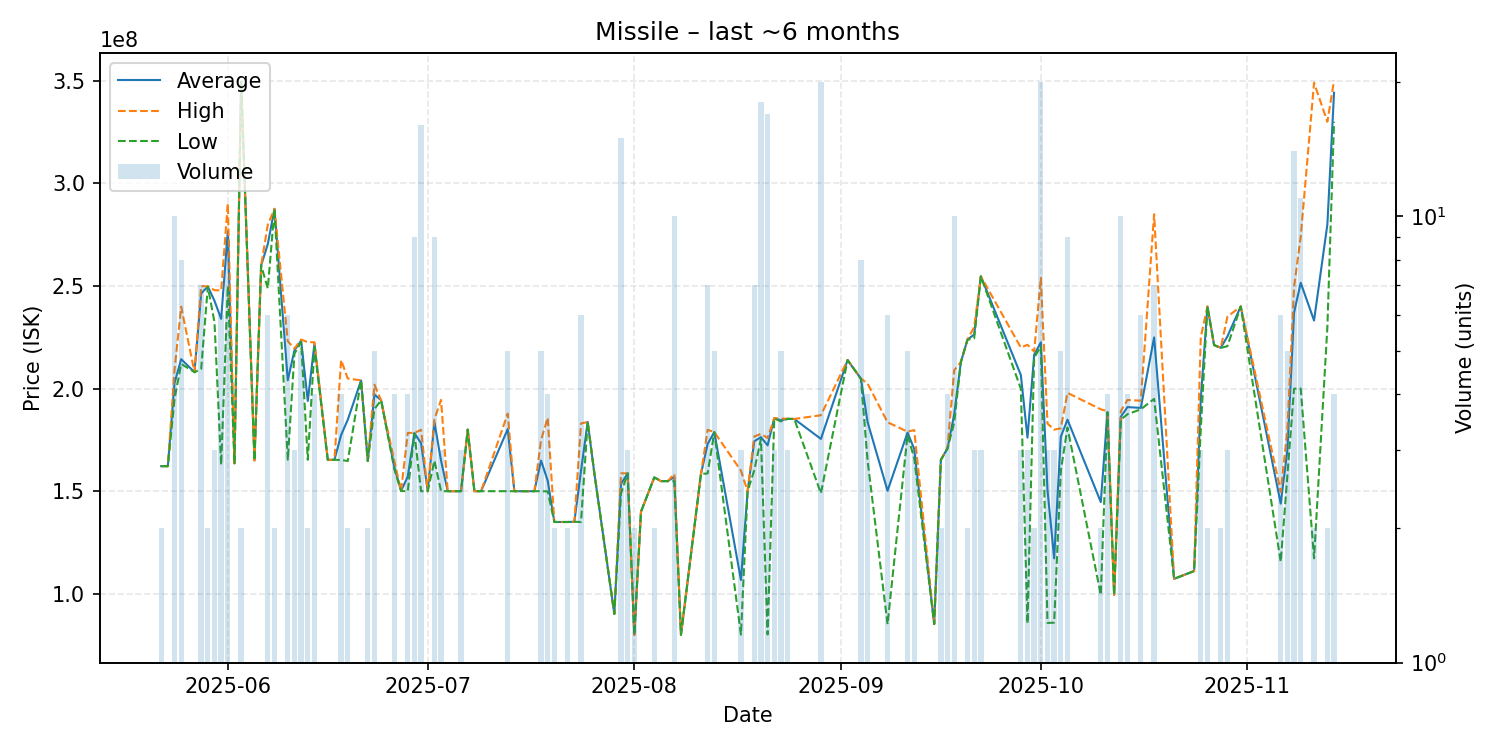

The data file committed next to this chart (first rows):
date, average, highest, lowest, order_count, volume
2025-05-22, 162200000, 162200000, 162200000, 2, 2
2025-05-23, 162200000, 162200000, 162200000, 1, 1
2025-05-24, 202650000, 209000000, 194900000, 9, 10
2025-05-25, 214337500, 239900000, 212000000, 7, 8
2025-05-27, 208000000, 208000000, 208000000, 1, 1
2025-05-28, 246328571, 249900000, 209500000, 7, 7
2025-05-29, 249750000, 249800000, 249700000, 2, 2
2025-05-30, 242733333, 247950000, 232300000, 3, 3
2025-05-31, 233966667, 247800000, 162800000, 5, 6
2025-06-01, 276655556, 290100000, 249900000, 9, 9
2025-06-02, 163600000, 163600000, 163600000, 1, 1
2025-06-03, 349550000, 349600000, 349500000, 2, 2
2025-06-05, 165000000, 165000000, 165000000, 1, 1
2025-06-06, 260000000, 260000000, 260000000, 1, 1
2025-06-07, 270383333, 279850000, 248750000, 6, 6
2025-06-08, 287550000, 287600000, 287500000, 2, 2
2025-06-10, 204083333, 223050000, 165350000, 6, 6
2025-06-11, 218666667, 219500000, 217000000, 3, 3
2025-06-12, 223380000, 223900000, 222600000, 3, 5
2025-06-13, 193950000, 222600000, 165300000, 2, 2
2025-06-14, 221925000, 222600000, 220000000, 3, 4
2025-06-16, 165300000, 165300000, 165300000, 1, 1
2025-06-17, 165300000, 165300000, 165300000, 1, 1
2025-06-18, 177400000, 213900000, 165200000, 3, 4
2025-06-19, 184800000, 204900000, 164700000, 2, 2
2025-06-21, 204000000, 204000000, 204000000, 1, 1
2025-06-22, 164700000, 164700000, 164700000, 1, 2
2025-06-23, 197140000, 201900000, 190000000, 5, 5
2025-06-24, 194300000, 194300000, 194300000, 1, 1
2025-06-26, 161575000, 164500000, 160600000, 3, 4
2025-06-27, 150100000, 150100000, 150100000, 1, 1
2025-06-28, 157100000, 178400000, 150000000, 4, 4
2025-06-29, 178355556, 178400000, 178200000, 6, 9
2025-06-30, 173325000, 179900000, 150000000, 15, 16
2025-07-01, 150000000, 150000000, 150000000, 1, 1
2025-07-02, 183644444, 185000000, 164900000, 7, 9
2025-07-03, 164833333, 194500000, 150000000, 3, 3
2025-07-04, 150000000, 150000000, 150000000, 1, 1
2025-07-05, 150000000, 150000000, 150000000, 1, 1
2025-07-06, 150000000, 150000000, 150000000, 2, 3
2025-07-07, 180000000, 180000000, 180000000, 1, 1
2025-07-08, 150000000, 150000000, 150000000, 1, 1
2025-07-09, 150000000, 150000000, 150000000, 1, 1
2025-07-13, 180260000, 187800000, 150000000, 4, 5
2025-07-14, 150000000, 150000000, 150000000, 1, 1
2025-07-17, 150000000, 150000000, 150000000, 1, 1
2025-07-18, 164940000, 174900000, 150000000, 5, 5
2025-07-19, 155150000, 185800000, 149900000, 4, 4
2025-07-20, 135000000, 135000000, 135000000, 2, 2
2025-07-21, 135000000, 135000000, 135000000, 1, 1
2025-07-22, 135000000, 135000000, 135000000, 2, 2
2025-07-23, 135100000, 135100000, 135100000, 1, 1
2025-07-24, 159916667, 183000000, 135000000, 6, 6
2025-07-25, 183700000, 183700000, 183700000, 1, 1
2025-07-26, 158800000, 158800000, 158800000, 1, 1
2025-07-29, 90220000, 90220000, 90220000, 1, 1
2025-07-30, 153580000, 158700000, 148900000, 6, 15
2025-07-31, 158700000, 158700000, 158700000, 3, 3
2025-08-01, 80025000, 80050000, 80000000, 2, 2
2025-08-02, 140000000, 140000000, 140000000, 1, 1
... 62 more rows
